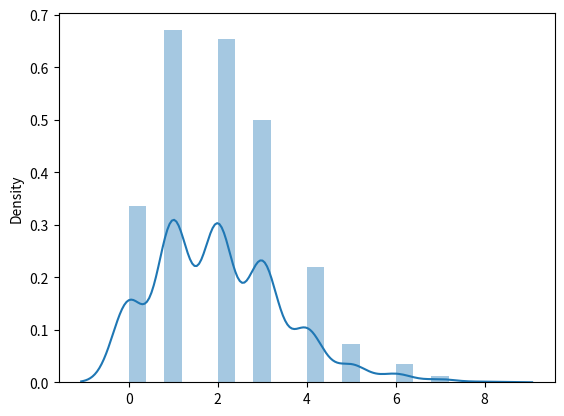

Generate this figure with matplotlib:
from numpy import random
import matplotlib.pyplot as plt
import seaborn as sns
sns.distplot(random.poisson(lam=2,size=1000),kde=True)
plt.show()